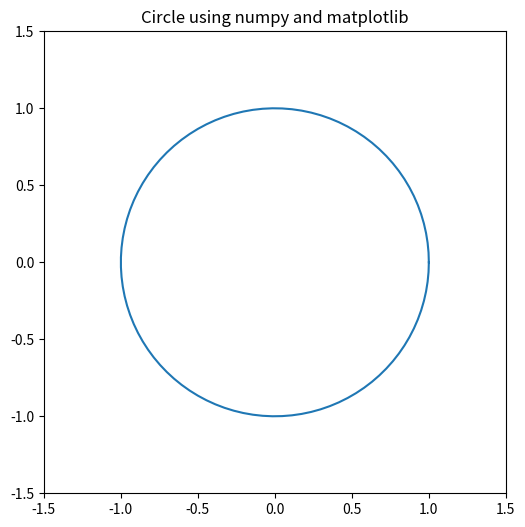

Here is the Python script that generated this plot:
import numpy as np
import matplotlib.pyplot as plt

# 创建一个角度数组
theta = np.linspace(0, 2 * np.pi, 100)

# 使用参数方程表示圆的 x 和 y 坐标
x = np.cos(theta)
y = np.sin(theta)

# 创建图形
plt.figure(figsize=(6, 6))

# 绘制圆
plt.plot(x, y)

# 设置图形的比例，使其为圆形
plt.gca().set_aspect('equal', adjustable='box')

# 设置坐标轴的范围
plt.xlim(-1.5, 1.5)
plt.ylim(-1.5, 1.5)

# 添加标题
plt.title('Circle using numpy and matplotlib')

# 显示图形
plt.show()
